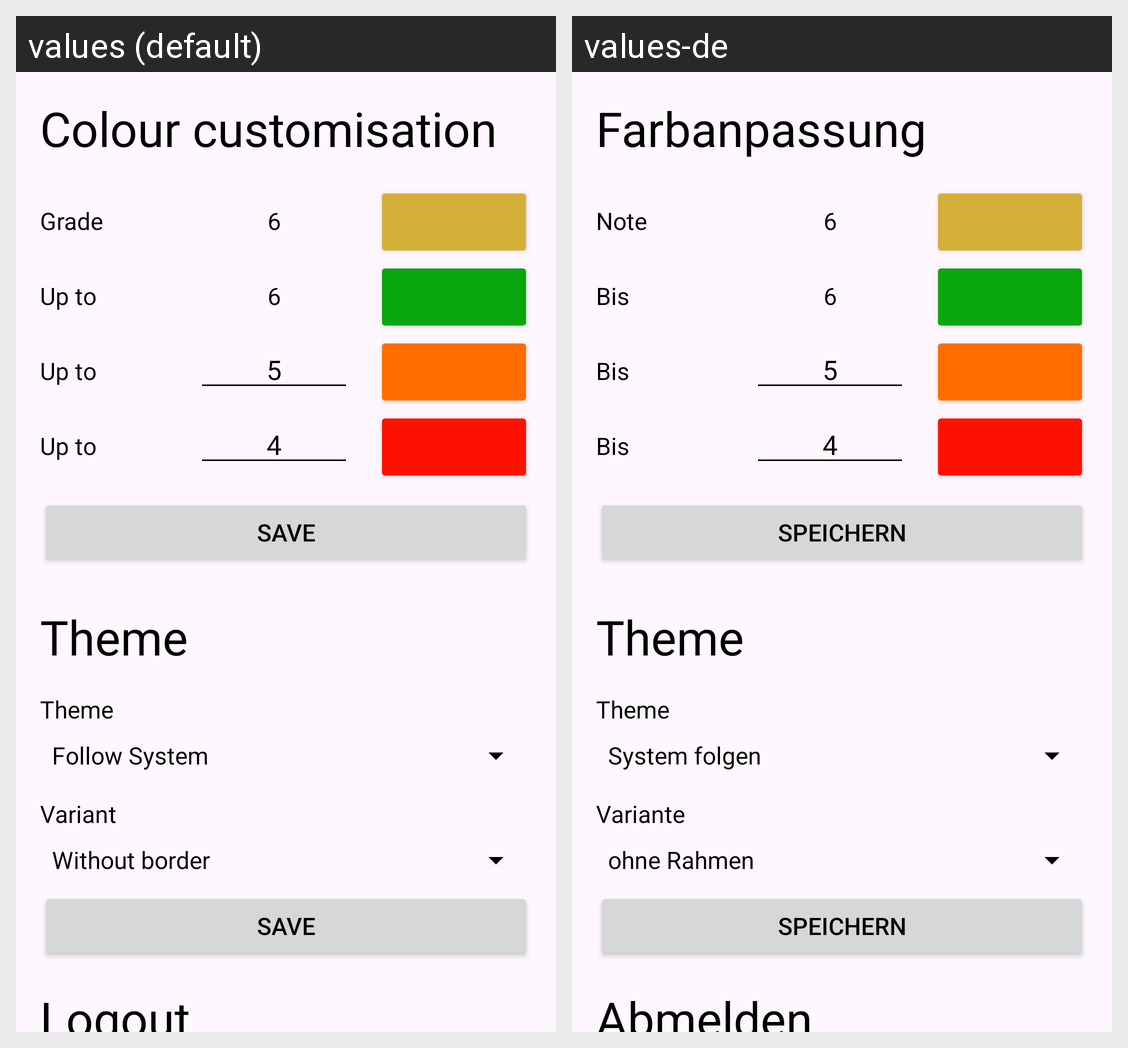

Here is an Android app screen in its default locale and in the app's own translations. Write out the translated-string differences for the strings that appear on this screen.
Android screen res/layout/fragment_settings.xml rendered under 2 locales, left to right: values (default), values-de. Device: Nexus 5 (rendered at 1080×1920; each locale shown at half size, 540×960, under a caption strip naming it); theme Theme.NESA.
Strings drawn on this screen, with the default value and each locale's value (text and hints the layout hard-codes, and strings that could not be matched under every locale, appear in the picture but are not listed):

colour_customisation
  values: Colour customisation
  values-de: Farbanpassung

grade
  values: Grade
  values-de: Note

upto
  values: Up to
  values-de: Bis

save
  values: save
  values-de: Speichern

theme
  values: Theme
  values-de: Theme

variant
  values: Variant
  values-de: Variante

logout
  values: Logout
  values-de: Abmelden
